Image classification data set "Parkinsons-disease-prediction-using-CNN-main" (AmanK1203/Parkinsons-disease on GitHub). Class labels (2): healthy, Parkinsons.

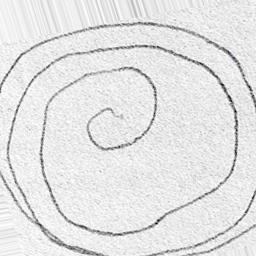
Label: Parkinsons

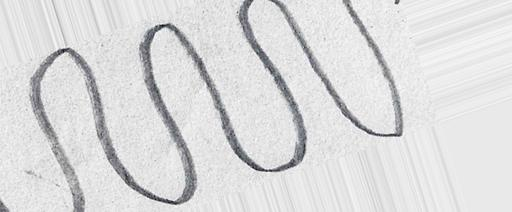
Label: healthy

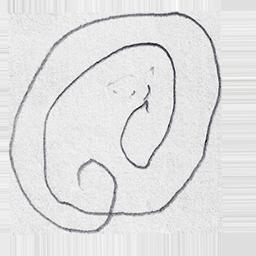
Label: Parkinsons

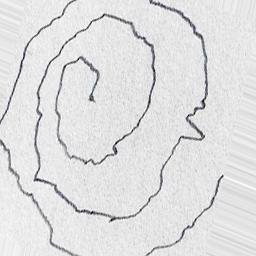
Label: Parkinsons

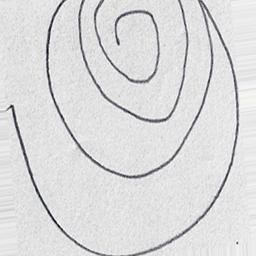
Label: healthy

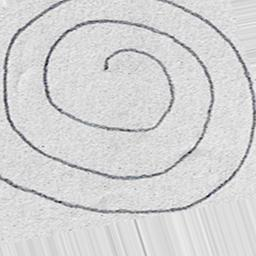
Label: healthy
